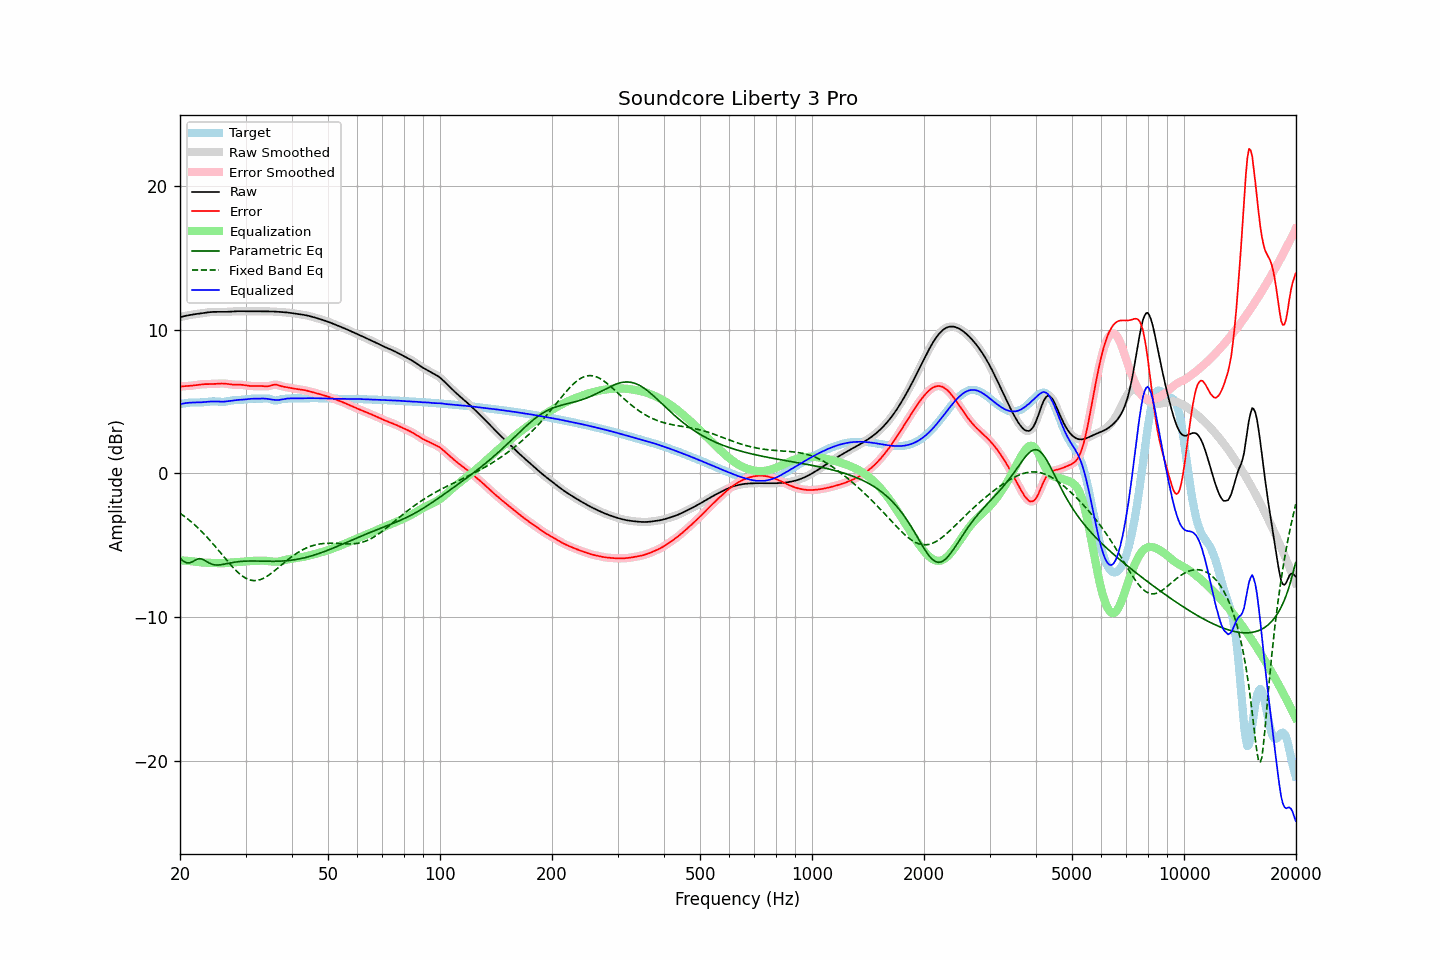

Source data for this figure (header and first rows):
frequency, raw, error, smoothed, error_smoothed, equalization, parametric_eq, fixed_band_eq, equalized_raw, equalized_smoothed, target
20.00, 10.87, 6.04, 10.87, 6.04, -6.05, -5.90, -2.77, 4.83, 4.83, 4.83
20.20, 10.90, 6.06, 10.90, 6.06, -6.05, -6.00, -2.85, 4.85, 4.85, 4.85
20.40, 10.93, 6.07, 10.93, 6.06, -6.06, -6.10, -2.93, 4.87, 4.87, 4.86
20.61, 10.96, 6.07, 10.96, 6.07, -6.07, -6.16, -3.01, 4.89, 4.89, 4.88
20.81, 10.98, 6.08, 10.98, 6.08, -6.08, -6.22, -3.10, 4.90, 4.90, 4.90
21.02, 11.00, 6.09, 11.00, 6.09, -6.09, -6.22, -3.19, 4.91, 4.91, 4.92
21.23, 11.02, 6.09, 11.02, 6.09, -6.10, -6.22, -3.28, 4.92, 4.92, 4.93
21.44, 11.04, 6.10, 11.04, 6.10, -6.11, -6.18, -3.37, 4.93, 4.93, 4.94
21.66, 11.06, 6.12, 11.06, 6.12, -6.12, -6.13, -3.47, 4.94, 4.94, 4.94
21.87, 11.08, 6.13, 11.08, 6.13, -6.14, -6.07, -3.57, 4.94, 4.94, 4.94
22.09, 11.09, 6.15, 11.09, 6.15, -6.15, -6.00, -3.67, 4.94, 4.94, 4.94
22.31, 11.11, 6.17, 11.11, 6.17, -6.17, -5.96, -3.77, 4.94, 4.94, 4.94
22.54, 11.12, 6.18, 11.12, 6.18, -6.18, -5.93, -3.88, 4.94, 4.94, 4.94
22.76, 11.14, 6.20, 11.14, 6.20, -6.19, -5.95, -3.99, 4.95, 4.95, 4.94
22.99, 11.16, 6.21, 11.16, 6.21, -6.20, -5.97, -4.10, 4.95, 4.95, 4.95
23.22, 11.17, 6.21, 11.17, 6.21, -6.21, -6.03, -4.22, 4.96, 4.96, 4.96
23.45, 11.19, 6.22, 11.19, 6.22, -6.21, -6.09, -4.34, 4.97, 4.97, 4.97
23.69, 11.20, 6.22, 11.20, 6.22, -6.22, -6.16, -4.46, 4.99, 4.99, 4.99
23.92, 11.22, 6.22, 11.22, 6.22, -6.22, -6.23, -4.58, 5.00, 5.00, 5.00
24.16, 11.23, 6.22, 11.23, 6.22, -6.22, -6.28, -4.71, 5.01, 5.01, 5.01
24.40, 11.24, 6.22, 11.24, 6.22, -6.23, -6.32, -4.83, 5.01, 5.01, 5.01
24.65, 11.24, 6.23, 11.24, 6.23, -6.23, -6.35, -4.96, 5.01, 5.01, 5.02
24.89, 11.24, 6.23, 11.24, 6.23, -6.24, -6.37, -5.09, 5.01, 5.01, 5.01
25.14, 11.25, 6.24, 11.25, 6.24, -6.24, -6.37, -5.23, 5.00, 5.00, 5.00
25.39, 11.24, 6.25, 11.24, 6.25, -6.25, -6.37, -5.36, 5.00, 5.00, 4.99
25.65, 11.24, 6.26, 11.24, 6.26, -6.25, -6.36, -5.49, 4.99, 4.99, 4.99
25.91, 11.24, 6.26, 11.24, 6.26, -6.25, -6.35, -5.63, 4.99, 4.99, 4.98
26.16, 11.24, 6.26, 11.24, 6.26, -6.25, -6.33, -5.76, 4.99, 4.99, 4.98
26.43, 11.24, 6.25, 11.24, 6.25, -6.24, -6.30, -5.90, 5.00, 5.00, 4.99
26.69, 11.25, 6.24, 11.25, 6.24, -6.23, -6.28, -6.03, 5.01, 5.01, 5.01
26.96, 11.25, 6.22, 11.25, 6.22, -6.22, -6.26, -6.16, 5.03, 5.03, 5.03
27.23, 11.26, 6.20, 11.26, 6.20, -6.21, -6.24, -6.29, 5.05, 5.05, 5.05
27.50, 11.26, 6.19, 11.26, 6.19, -6.20, -6.21, -6.42, 5.07, 5.07, 5.08
27.77, 11.27, 6.18, 11.27, 6.18, -6.19, -6.20, -6.54, 5.08, 5.08, 5.09
28.05, 11.28, 6.17, 11.28, 6.18, -6.18, -6.18, -6.66, 5.10, 5.10, 5.10
28.33, 11.28, 6.18, 11.28, 6.18, -6.18, -6.16, -6.77, 5.11, 5.11, 5.11
28.62, 11.29, 6.18, 11.29, 6.18, -6.17, -6.15, -6.88, 5.12, 5.12, 5.11
28.90, 11.29, 6.18, 11.29, 6.17, -6.17, -6.13, -6.98, 5.12, 5.12, 5.11
29.19, 11.29, 6.17, 11.29, 6.17, -6.16, -6.12, -7.08, 5.13, 5.13, 5.12
29.48, 11.29, 6.16, 11.29, 6.16, -6.15, -6.11, -7.16, 5.14, 5.14, 5.13
29.78, 11.29, 6.14, 11.29, 6.14, -6.14, -6.11, -7.23, 5.15, 5.15, 5.14
30.08, 11.28, 6.13, 11.28, 6.13, -6.13, -6.10, -7.30, 5.16, 5.16, 5.16
30.38, 11.28, 6.11, 11.28, 6.11, -6.11, -6.10, -7.35, 5.17, 5.17, 5.17
30.68, 11.28, 6.10, 11.28, 6.10, -6.10, -6.09, -7.39, 5.18, 5.18, 5.19
30.99, 11.28, 6.09, 11.28, 6.09, -6.09, -6.09, -7.43, 5.19, 5.19, 5.20
31.30, 11.29, 6.08, 11.29, 6.08, -6.09, -6.09, -7.45, 5.20, 5.20, 5.21
31.61, 11.29, 6.08, 11.29, 6.08, -6.08, -6.09, -7.46, 5.20, 5.20, 5.21
31.93, 11.29, 6.08, 11.29, 6.08, -6.08, -6.09, -7.46, 5.20, 5.20, 5.21
32.24, 11.28, 6.08, 11.28, 6.08, -6.08, -6.10, -7.45, 5.21, 5.21, 5.20
32.57, 11.28, 6.09, 11.28, 6.08, -6.08, -6.10, -7.42, 5.21, 5.21, 5.20
32.89, 11.28, 6.09, 11.28, 6.08, -6.07, -6.10, -7.39, 5.21, 5.21, 5.20
33.22, 11.28, 6.08, 11.28, 6.08, -6.07, -6.10, -7.34, 5.21, 5.21, 5.20
33.55, 11.28, 6.07, 11.28, 6.07, -6.07, -6.11, -7.30, 5.21, 5.21, 5.21
33.89, 11.28, 6.06, 11.28, 6.06, -6.08, -6.11, -7.23, 5.21, 5.21, 5.22
34.23, 11.28, 6.06, 11.28, 6.06, -6.09, -6.11, -7.17, 5.20, 5.20, 5.22
34.57, 11.28, 6.07, 11.28, 6.07, -6.10, -6.11, -7.09, 5.18, 5.18, 5.21
34.92, 11.28, 6.10, 11.28, 6.10, -6.12, -6.12, -7.02, 5.16, 5.16, 5.18
35.27, 11.28, 6.13, 11.27, 6.13, -6.13, -6.12, -6.93, 5.15, 5.15, 5.14
35.62, 11.27, 6.16, 11.27, 6.16, -6.14, -6.12, -6.85, 5.13, 5.13, 5.11
35.97, 11.26, 6.18, 11.26, 6.18, -6.15, -6.12, -6.76, 5.11, 5.11, 5.08
... 635 more rows
